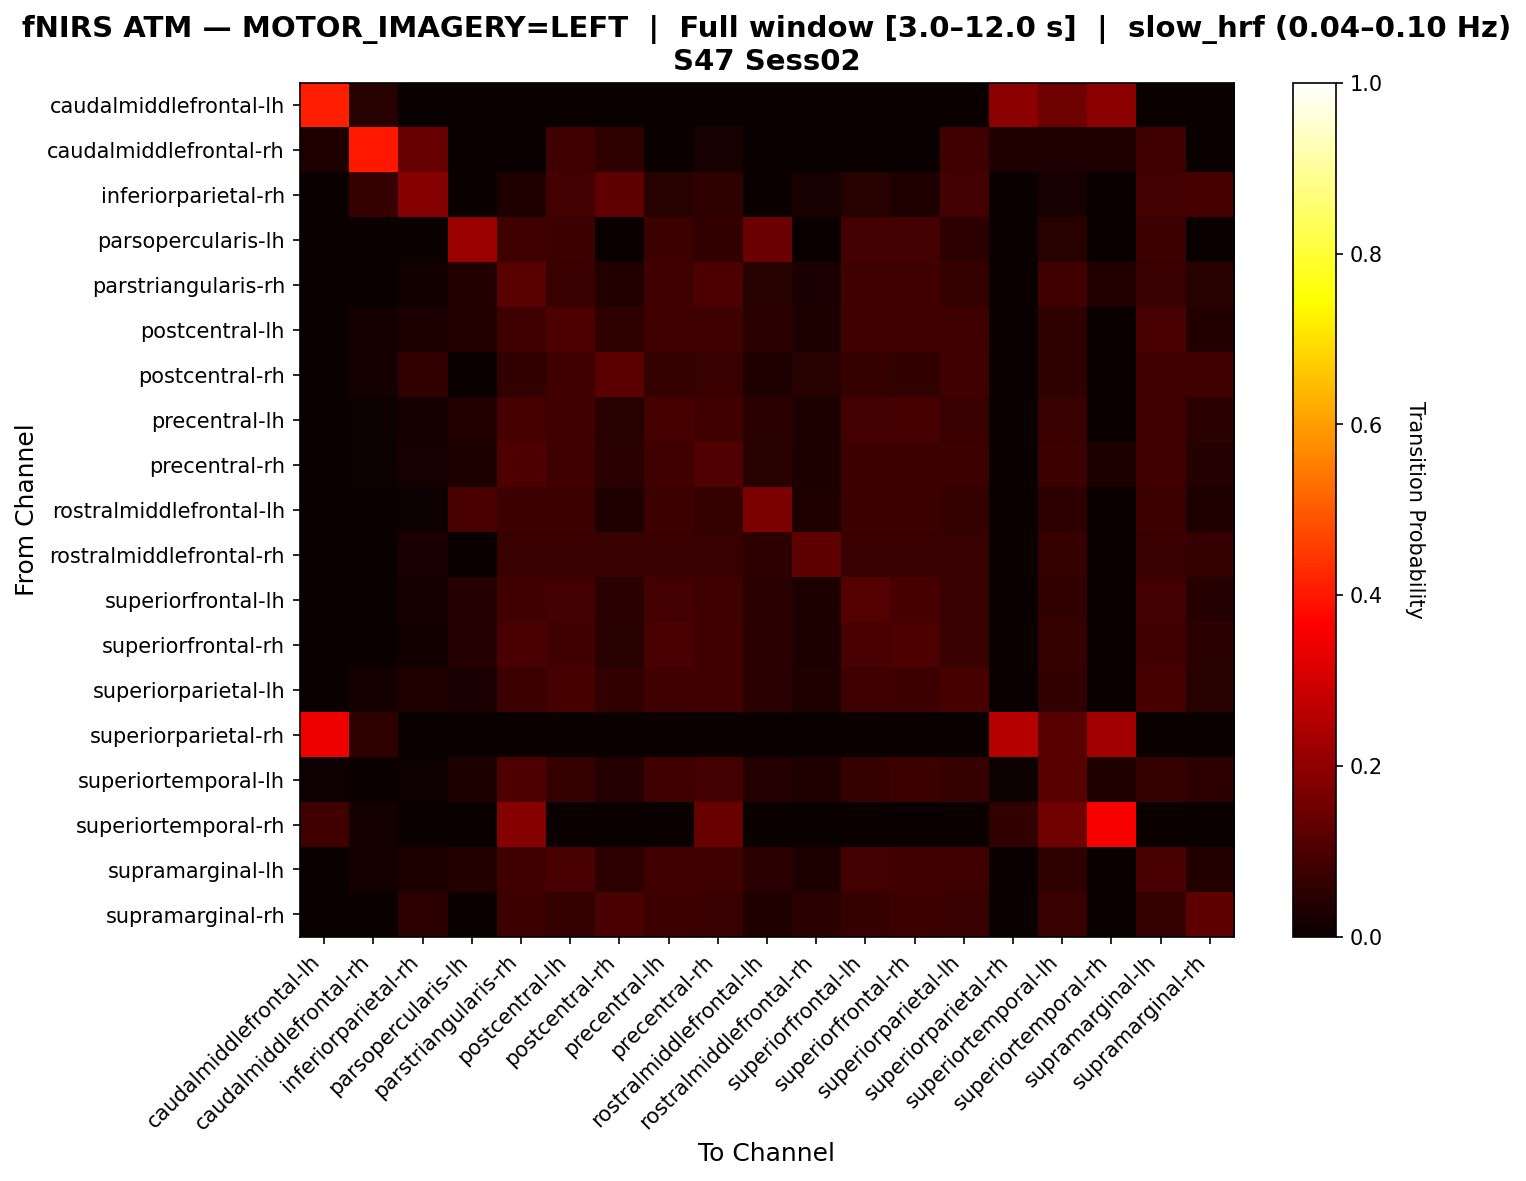

The file beside this chart, header and first rows:
, caudalmiddlefrontal-lh, caudalmiddlefrontal-rh, inferiorparietal-rh, parsopercularis-lh, parstriangularis-rh, postcentral-lh, postcentral-rh, precentral-lh, precentral-rh, rostralmiddlefrontal-lh, rostralmiddlefrontal-rh, superiorfrontal-lh, superiorfrontal-rh, superiorparietal-lh, superiorparietal-rh, superiortemporal-lh, superiortemporal-rh, supramarginal-lh, supramarginal-rh
caudalmiddlefrontal-lh, 0.413, 0.04348, 0.0, 0.0, 0.0, 0.0, 0.0, 0.0, 0.0, 0.0, 0.0, 0.0, 0.0, 0.0, 0.1957, 0.1522, 0.1957, 0.0, 0.0
caudalmiddlefrontal-rh, 0.03448, 0.4023, 0.1379, 0.0, 0.0, 0.08046, 0.05747, 0.0, 0.02299, 0.0, 0.0, 0.0, 0.0, 0.08046, 0.03448, 0.03448, 0.03448, 0.08046, 0.0
inferiorparietal-rh, 0.0, 0.06936, 0.185, 0.0, 0.03468, 0.08671, 0.1272, 0.04624, 0.0578, 0.0, 0.02312, 0.04624, 0.03468, 0.08671, 0.0, 0.02312, 0.0, 0.08671, 0.09249
parsopercularis-lh, 0.0, 0.0, 0.0, 0.2183, 0.07937, 0.0754, 0.0, 0.0754, 0.05952, 0.1468, 0.0, 0.0873, 0.0873, 0.05159, 0.0, 0.04365, 0.0, 0.0754, 0.0
parstriangularis-rh, 0.0, 0.0, 0.01286, 0.03537, 0.119, 0.07395, 0.03859, 0.08521, 0.09807, 0.04341, 0.02733, 0.08039, 0.08521, 0.06431, 0.0, 0.0836, 0.03537, 0.07395, 0.04341
postcentral-lh, 0.0, 0.0163, 0.0308, 0.03804, 0.08152, 0.09783, 0.05616, 0.08333, 0.07971, 0.04891, 0.0308, 0.08514, 0.08152, 0.07971, 0.0, 0.05797, 0.0, 0.09601, 0.03623
postcentral-rh, 0.0, 0.01928, 0.06061, 0.0, 0.06061, 0.0854, 0.124, 0.06612, 0.07163, 0.03306, 0.04683, 0.06612, 0.06061, 0.08264, 0.0, 0.0551, 0.0, 0.08264, 0.0854
precentral-lh, 0.001764, 0.005291, 0.01764, 0.03704, 0.09171, 0.08466, 0.04586, 0.09347, 0.08466, 0.04762, 0.02998, 0.08818, 0.09171, 0.07407, 0.001764, 0.07055, 0.001764, 0.08466, 0.04762
precentral-rh, 0.0, 0.006838, 0.02051, 0.02906, 0.1043, 0.07863, 0.04786, 0.07863, 0.1077, 0.04444, 0.02906, 0.07692, 0.07521, 0.07521, 0.0, 0.07692, 0.02906, 0.07863, 0.04103
rostralmiddlefrontal-lh, 0.0, 0.0, 0.00551, 0.09642, 0.07438, 0.07438, 0.03306, 0.07438, 0.06612, 0.1708, 0.03306, 0.07438, 0.07438, 0.06336, 0.0, 0.05234, 0.0, 0.07438, 0.03306
rostralmiddlefrontal-rh, 0.0, 0.0, 0.02586, 0.0, 0.07328, 0.07328, 0.07328, 0.07328, 0.07328, 0.05172, 0.125, 0.07328, 0.07328, 0.07328, 0.0, 0.06897, 0.0, 0.07328, 0.06897
superiorfrontal-lh, 0.0, 0.003636, 0.01818, 0.04, 0.08545, 0.08909, 0.04909, 0.08727, 0.08182, 0.04909, 0.03091, 0.1127, 0.09091, 0.07273, 0.0, 0.06182, 0.0, 0.08727, 0.04
superiorfrontal-rh, 0.0, 0.0, 0.01447, 0.03978, 0.09403, 0.08499, 0.0434, 0.09403, 0.08318, 0.04882, 0.03074, 0.09403, 0.09946, 0.07233, 0.0, 0.06872, 0.0, 0.08499, 0.04702
superiorparietal-lh, 0.0, 0.01804, 0.03407, 0.02605, 0.07615, 0.09018, 0.06012, 0.08016, 0.08417, 0.0501, 0.03407, 0.08016, 0.07615, 0.09218, 0.0, 0.06212, 0.0, 0.09018, 0.04609
superiorparietal-rh, 0.3429, 0.05714, 0.0, 0.0, 0.0, 0.0, 0.0, 0.0, 0.0, 0.0, 0.0, 0.0, 0.0, 0.0, 0.2571, 0.1143, 0.2286, 0.0, 0.0
superiortemporal-lh, 0.01165, 0.003883, 0.01165, 0.02913, 0.1049, 0.06602, 0.04272, 0.07961, 0.08738, 0.04078, 0.03301, 0.0699, 0.07767, 0.06796, 0.005825, 0.1165, 0.03301, 0.06602, 0.05243
superiortemporal-rh, 0.08475, 0.01695, 0.0, 0.0, 0.1864, 0.0, 0.0, 0.0, 0.1441, 0.0, 0.0, 0.0, 0.0, 0.0, 0.05932, 0.1525, 0.3559, 0.0, 0.0
supramarginal-lh, 0.0, 0.01622, 0.03063, 0.03784, 0.08288, 0.0973, 0.05225, 0.08468, 0.07928, 0.04865, 0.03063, 0.08649, 0.08288, 0.07928, 0.0, 0.05766, 0.0, 0.0973, 0.03604
supramarginal-rh, 0.0, 0.0, 0.05128, 0.0, 0.07692, 0.06268, 0.09402, 0.07692, 0.07407, 0.03419, 0.04843, 0.06838, 0.07692, 0.07123, 0.0, 0.07407, 0.0, 0.06268, 0.1282
